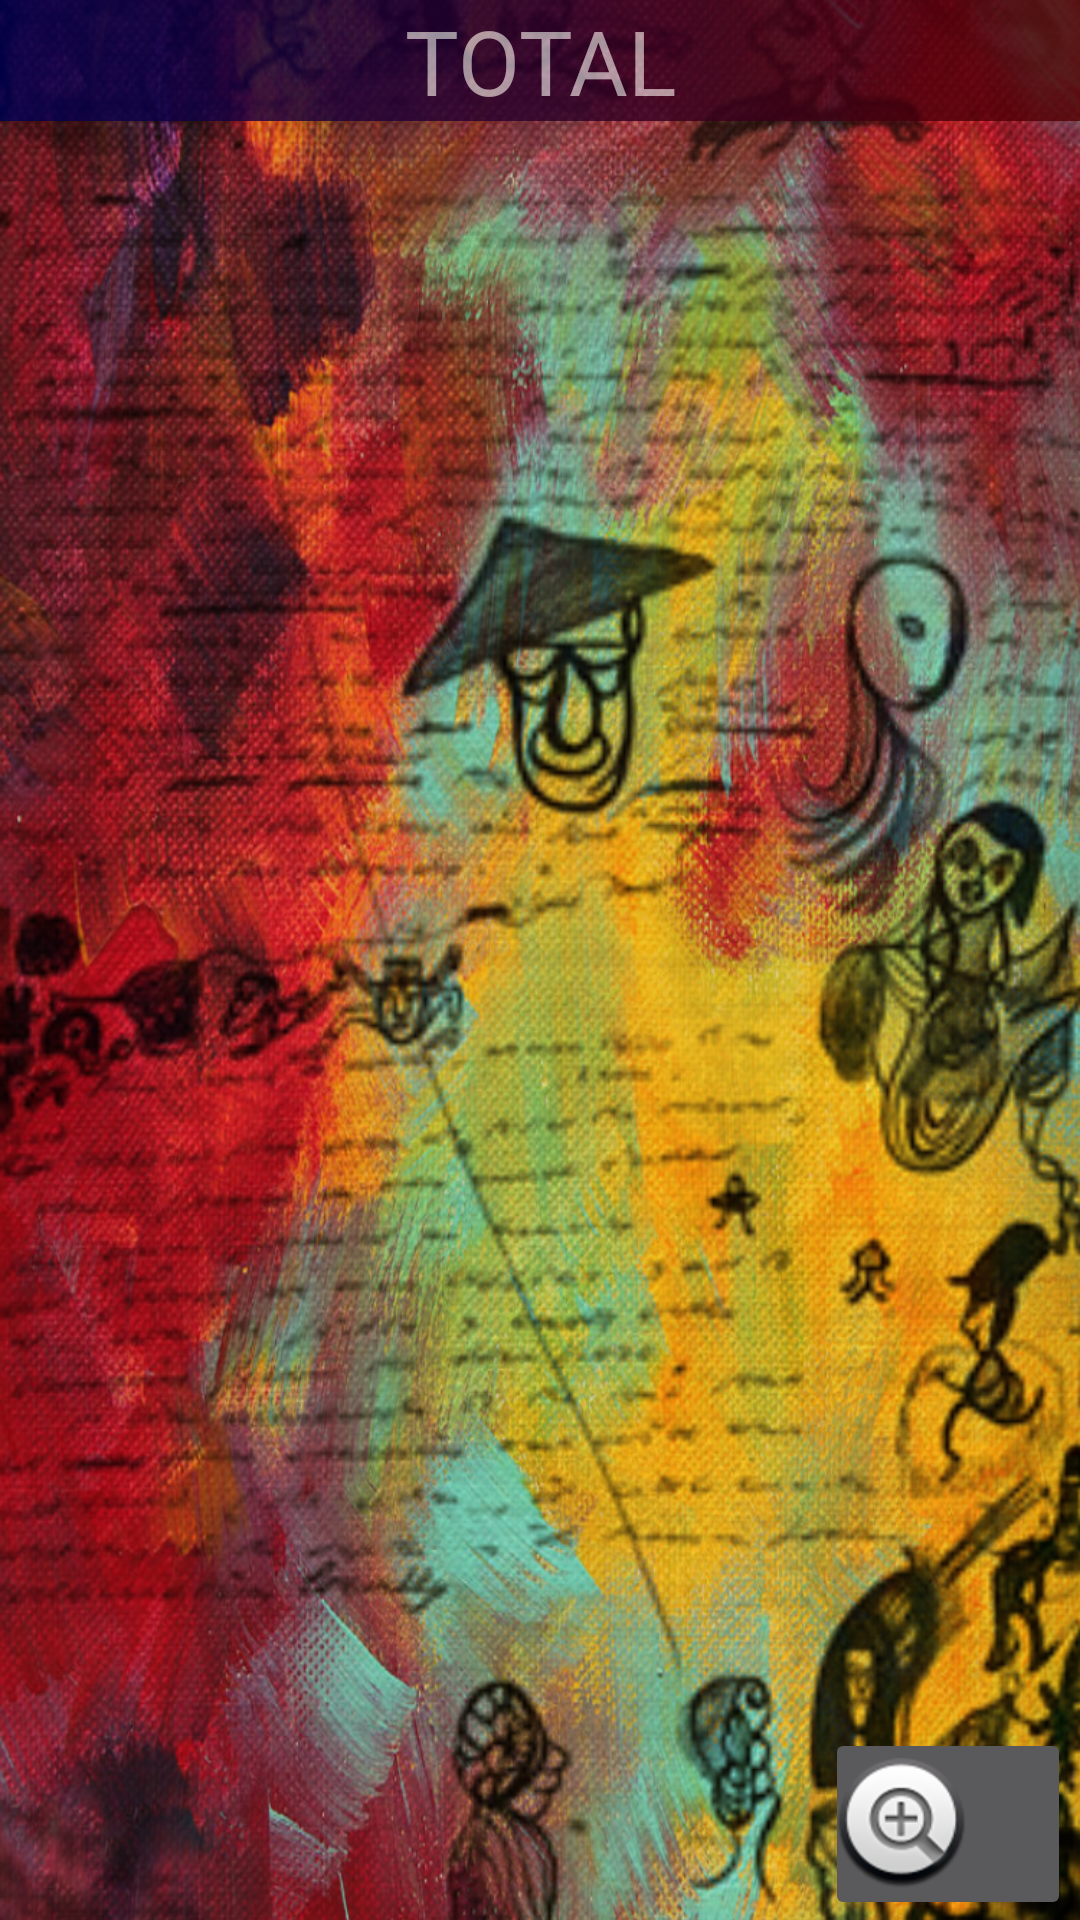

This screen was rendered from an Android layout file. Write that file and the resources it references.
<!-- AndroidManifest.xml: application theme Theme.AppCompat.NoActionBar -->
<!-- res/layout/activity_manage.xml -->
<?xml version="1.0" encoding="utf-8"?>
<RelativeLayout xmlns:android="http://schemas.android.com/apk/res/android"
    xmlns:app="http://schemas.android.com/apk/res-auto"
    xmlns:tools="http://schemas.android.com/tools"
    android:layout_width="match_parent"
    android:layout_height="match_parent"
    tools:context=".manage"
    android:background="@drawable/appdev_1"
    >

    <TextView
        android:id="@+id/textView3"
        android:layout_width="378dp"
        android:layout_height="wrap_content"
        android:layout_alignParentTop="true"
        android:layout_centerHorizontal="true"
        android:layout_marginTop="0dp"
        android:alpha="0.8"
        android:background="@drawable/shape3"

        android:text="TOTAL"
        android:textAlignment="center"
        android:textSize="30sp" />

    <ImageButton
        android:id="@+id/imageButton"
        android:layout_width="82dp"
        android:layout_height="wrap_content"
        android:layout_alignParentBottom="true"
        android:layout_alignParentEnd="true"
        android:layout_marginEnd="3dp"
        android:onClick="addSub"
        app:srcCompat="@android:drawable/btn_plus" />

    <android.support.v7.widget.RecyclerView
        android:layout_width="354dp"
        android:layout_height="447dp"
        android:id="@+id/rvsubject"
        android:layout_below="@+id/textView3"
        android:layout_centerHorizontal="true"
        android:divider="@android:color/transparent"
        android:stackFromBottom="true"

        android:transcriptMode="alwaysScroll"
        tools:listitem="@layout/item_message" />

</RelativeLayout>
<!-- res/layout/item_message.xml (included above) -->
<?xml version="1.0" encoding="utf-8"?>
    <LinearLayout
        xmlns:android="http://schemas.android.com/apk/res/android"
        xmlns:tools="http://schemas.android.com/tools"
        android:layout_width="match_parent"
        android:layout_height="wrap_content"
        android:theme="@style/theBox"
        android:layout_marginTop="10dp">
            <LinearLayout
            android:layout_width="match_parent"
            android:layout_height="130dp"

            android:orientation="vertical"

            android:textSelectHandleLeft="@style/Theme.AppCompat">

            <LinearLayout
                android:layout_width="match_parent"
                android:layout_height="wrap_content"
                android:orientation="horizontal">

                <TextView
                    android:id="@+id/subject"
                    android:layout_width="150dp"
                    android:layout_height="40dp"
                    android:layout_marginLeft="10dp"
                    android:layout_weight="0"

                    android:textAlignment="center"
                    android:textStyle="bold"
                    tools:text="Subject" />

                <TextView
                    android:id="@+id/attendance"
                    android:layout_width="100dp"

                    android:layout_height="40dp"
                    android:layout_marginRight="10dp"
                    android:layout_weight="10"
                    android:textStyle="bold"
                    tools:text="100" />

            </LinearLayout>

            <TextView
                android:id="@+id/bunk"
                android:layout_width="wrap_content"
                android:layout_height="wrap_content"
                android:text="You have X bunks"
                android:textAlignment="center"
                android:layout_marginLeft="100dp"
                android:textSize="20sp" />
            <LinearLayout
                android:layout_width="match_parent"
                android:layout_height="wrap_content"
                android:orientation="horizontal"

                >

                <Button
                    android:textSize="18sp"
                    android:id="@+id/attends"
                    android:layout_height="match_parent"
                    android:layout_width="wrap_content"
                    android:layout_marginLeft="10dp"
                    android:paddingHorizontal="30dp"
                    android:layout_marginHorizontal="10dp"
                    android:background="@drawable/shape4"
                    android:text="Attended"/>
                <Button
                    android:textSize="18sp"
                    android:id="@+id/bunks"
                    android:layout_height="match_parent"
                    android:layout_width="wrap_content"
                    android:paddingHorizontal="30dp"
                    android:background="@drawable/shape4"
                    android:text="Bunked"

                    />
                <Button
                    android:textSize="18sp"
                    android:id="@+id/cancelled"
                    android:layout_marginHorizontal="10dp"
                    android:background="@drawable/shape4"
                    android:layout_height="match_parent"
                    android:layout_width="wrap_content"
                    android:layout_marginRight="10dp"
                    android:text="Update"

                    />

            </LinearLayout>
        </LinearLayout>


    </LinearLayout>
<!-- resources referenced by this layout -->
<resources>
  <!-- drawable appdev_1: jpg bitmap (drawable, 1001681 bytes) -->
  <!-- drawable shape3 (drawable) -->
  <?xml version="1.0" encoding="UTF-8" ?>
  <shape
      xmlns:android="http://schemas.android.com/apk/res/android"
      >
      <stroke
          android:color="#Fa4500"/>
  
      <solid
          android:color="#FF4522"
          />
      <gradient
          android:endColor="#550000"
          android:startColor="#000055"
          android:type="linear"
  
  
          />
  
  </shape>
  <!-- drawable shape4 (drawable) -->
  <?xml version="1.0" encoding="UTF-8" ?>
  <shape
      xmlns:android="http://schemas.android.com/apk/res/android"
      >
      <stroke
          android:color="#Fa4500"/>
      <corners
          android:radius="30dp"
          />
      <solid
          android:color="#FFFFFF"
          />
      <gradient
          android:startColor="#00AA00"
          android:endColor="#03FF00"
  
          />
  </shape>
  <style name="theBox" parent="@android:style/Widget.TextView">
      <item name="android:background">@drawable/shape3</item>
      <item name="android:padding">2dp</item>
      <item name="android:textColor">#ffffff</item>
      <item name="android:textStyle"> italic</item>&gt;
      <item name="android:textSize">25dp</item>
      <item name="android:textAlignment">center</item>
      </style>&gt;
</resources>
